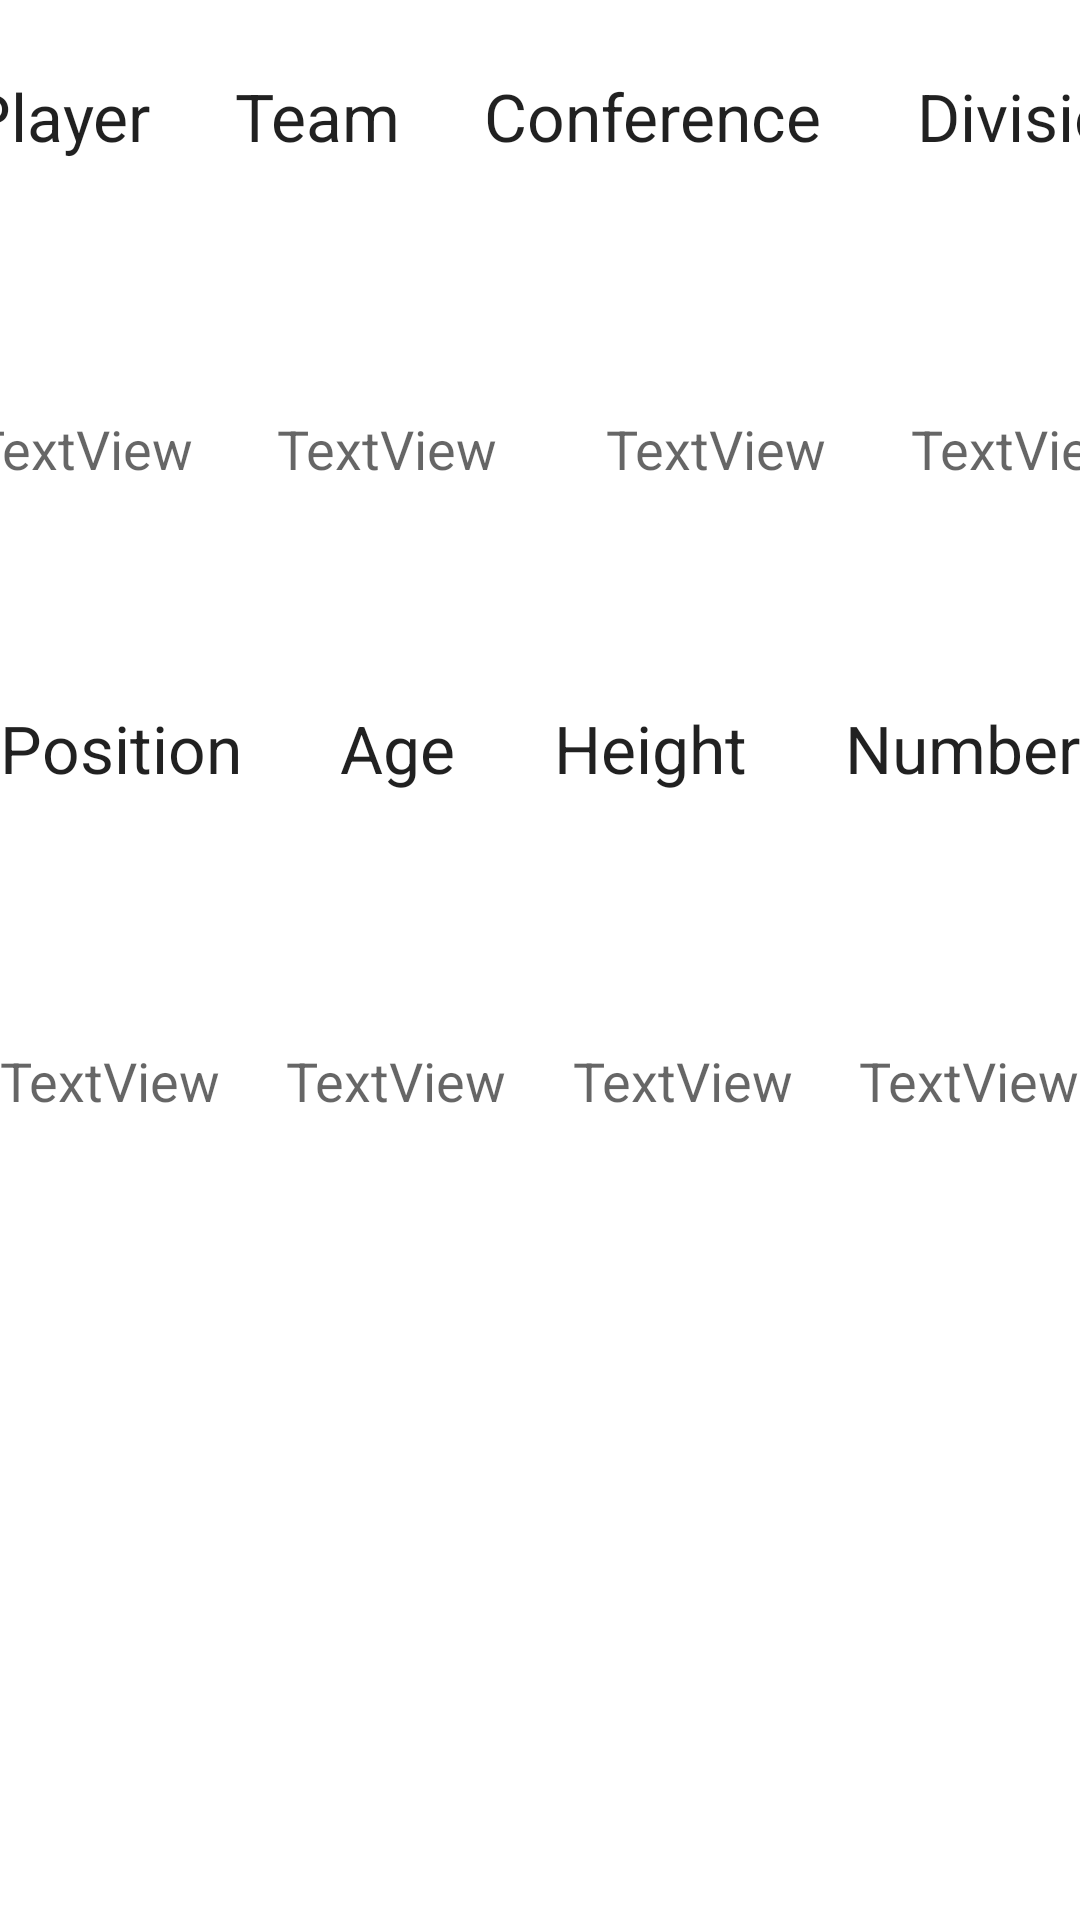

Produce the Android XML layout that renders to this screen, including the resource entries it uses.
<!-- AndroidManifest.xml: application theme Theme.FinalProjectBasketball -->
<!-- res/layout/activity_player_detail.xml -->
<?xml version="1.0" encoding="utf-8"?>
<androidx.constraintlayout.widget.ConstraintLayout xmlns:android="http://schemas.android.com/apk/res/android"
    xmlns:app="http://schemas.android.com/apk/res-auto"
    xmlns:tools="http://schemas.android.com/tools"
    android:layout_width="match_parent"
    android:layout_height="match_parent"
    tools:context=".PlayerDetailActivity">


    <TextView
        android:id="@+id/textView_guessedConference"
        android:layout_width="wrap_content"
        android:layout_height="wrap_content"
        android:layout_marginStart="36dp"
        android:layout_marginTop="84dp"
        android:text="TextView"
        android:textAppearance="@style/TextAppearance.AppCompat.Medium"
        app:layout_constraintEnd_toStartOf="@+id/textView_guessedDivision"
        app:layout_constraintHorizontal_bias="0.5"
        app:layout_constraintStart_toEndOf="@+id/textView_guessedTeam"
        app:layout_constraintTop_toBottomOf="@+id/textView_playerConference" />

    <TextView
        android:id="@+id/textView_guessedDivision"
        android:layout_width="wrap_content"
        android:layout_height="wrap_content"
        android:layout_marginStart="28dp"
        android:layout_marginTop="84dp"
        android:text="TextView"
        android:textAppearance="@style/TextAppearance.AppCompat.Medium"
        app:layout_constraintEnd_toEndOf="parent"
        app:layout_constraintHorizontal_bias="0.5"
        app:layout_constraintStart_toEndOf="@+id/textView_guessedConference"
        app:layout_constraintTop_toBottomOf="@+id/textView_playerDivision" />

    <TextView
        android:id="@+id/textView_guessedTeam"
        android:layout_width="wrap_content"
        android:layout_height="wrap_content"
        android:layout_marginStart="28dp"
        android:layout_marginTop="84dp"
        android:text="TextView"
        android:textAppearance="@style/TextAppearance.AppCompat.Medium"
        app:layout_constraintEnd_toStartOf="@+id/textView_guessedConference"
        app:layout_constraintHorizontal_bias="0.5"
        app:layout_constraintStart_toEndOf="@+id/textView_guessedPlayer"
        app:layout_constraintTop_toBottomOf="@+id/textView_playerTeam" />

    <TextView
        android:id="@+id/textView_playerPosition"
        android:layout_width="wrap_content"
        android:layout_height="wrap_content"
        android:layout_marginBottom="376dp"
        android:text="Position"
        android:textAppearance="@style/TextAppearance.AppCompat.Large"
        app:layout_constraintBottom_toBottomOf="parent"
        app:layout_constraintEnd_toStartOf="@+id/textView_playerAge"
        app:layout_constraintHorizontal_bias="0.5"
        app:layout_constraintHorizontal_chainStyle="spread_inside"
        app:layout_constraintStart_toStartOf="parent" />

    <TextView
        android:id="@+id/textView_playerConference"
        android:layout_width="wrap_content"
        android:layout_height="wrap_content"
        android:layout_marginStart="28dp"
        android:layout_marginTop="24dp"
        android:text="Conference"
        android:textAppearance="@style/TextAppearance.AppCompat.Large"
        android:textSize="22sp"
        app:layout_constraintEnd_toStartOf="@+id/textView_playerDivision"
        app:layout_constraintHorizontal_bias="0.5"
        app:layout_constraintStart_toEndOf="@+id/textView_playerTeam"
        app:layout_constraintTop_toTopOf="parent" />

    <TextView
        android:id="@+id/textView_playerTeam"
        android:layout_width="wrap_content"
        android:layout_height="wrap_content"
        android:layout_marginStart="28dp"
        android:layout_marginTop="24dp"
        android:text="Team"
        android:textAppearance="@style/TextAppearance.AppCompat.Large"
        app:layout_constraintEnd_toStartOf="@+id/textView_playerConference"
        app:layout_constraintHorizontal_bias="0.5"
        app:layout_constraintStart_toEndOf="@+id/textView_playername"
        app:layout_constraintTop_toTopOf="parent" />

    <TextView
        android:id="@+id/textView_playername"
        android:layout_width="wrap_content"
        android:layout_height="wrap_content"
        android:layout_marginStart="12dp"
        android:layout_marginTop="24dp"
        android:text="Player"
        android:textAppearance="@style/TextAppearance.AppCompat.Large"
        app:layout_constraintEnd_toStartOf="@+id/textView_playerTeam"
        app:layout_constraintHorizontal_bias="0.5"
        app:layout_constraintHorizontal_chainStyle="spread_inside"
        app:layout_constraintStart_toStartOf="parent"
        app:layout_constraintTop_toTopOf="parent" />

    <TextView
        android:id="@+id/textView_playerDivision"
        android:layout_width="wrap_content"
        android:layout_height="wrap_content"
        android:layout_marginStart="32dp"
        android:layout_marginTop="24dp"
        android:text="Division"
        android:textAppearance="@style/TextAppearance.AppCompat.Large"
        app:layout_constraintEnd_toEndOf="parent"
        app:layout_constraintHorizontal_bias="0.5"
        app:layout_constraintStart_toEndOf="@+id/textView_playerConference"
        app:layout_constraintTop_toTopOf="parent" />

    <TextView
        android:id="@+id/textView_guessedPlayer"
        android:layout_width="wrap_content"
        android:layout_height="wrap_content"
        android:layout_marginStart="8dp"
        android:layout_marginTop="84dp"
        android:text="TextView"
        android:textAppearance="@style/TextAppearance.AppCompat.Medium"
        app:layout_constraintEnd_toStartOf="@+id/textView_guessedTeam"
        app:layout_constraintHorizontal_bias="0.5"
        app:layout_constraintHorizontal_chainStyle="spread_inside"
        app:layout_constraintStart_toStartOf="parent"
        app:layout_constraintTop_toBottomOf="@+id/textView_playername" />

    <TextView
        android:id="@+id/textView_guessedHeight"
        android:layout_width="wrap_content"
        android:layout_height="wrap_content"
        android:layout_marginTop="84dp"
        android:text="TextView"
        android:textAppearance="@style/TextAppearance.AppCompat.Medium"
        app:layout_constraintEnd_toStartOf="@+id/textView_guessedNumber"
        app:layout_constraintHorizontal_bias="0.5"
        app:layout_constraintStart_toEndOf="@+id/textView_guessedAge"
        app:layout_constraintTop_toBottomOf="@+id/textView_playerHeight" />

    <TextView
        android:id="@+id/textView_guessedPosition"
        android:layout_width="wrap_content"
        android:layout_height="wrap_content"
        android:layout_marginTop="84dp"
        android:text="TextView"
        android:textAppearance="@style/TextAppearance.AppCompat.Medium"
        app:layout_constraintEnd_toStartOf="@+id/textView_guessedAge"
        app:layout_constraintHorizontal_bias="0.5"
        app:layout_constraintHorizontal_chainStyle="spread_inside"
        app:layout_constraintStart_toStartOf="parent"
        app:layout_constraintTop_toBottomOf="@+id/textView_playerPosition" />

    <TextView
        android:id="@+id/textView_playerNumber"
        android:layout_width="wrap_content"
        android:layout_height="wrap_content"
        android:layout_marginBottom="376dp"
        android:text="Number"
        android:textAppearance="@style/TextAppearance.AppCompat.Large"
        app:layout_constraintBottom_toBottomOf="parent"
        app:layout_constraintEnd_toEndOf="parent"
        app:layout_constraintHorizontal_bias="0.5"
        app:layout_constraintStart_toEndOf="@+id/textView_playerHeight" />

    <TextView
        android:id="@+id/textView_playerAge"
        android:layout_width="wrap_content"
        android:layout_height="wrap_content"
        android:layout_marginBottom="376dp"
        android:text="Age"
        android:textAppearance="@style/TextAppearance.AppCompat.Large"
        app:layout_constraintBottom_toBottomOf="parent"
        app:layout_constraintEnd_toStartOf="@+id/textView_playerHeight"
        app:layout_constraintHorizontal_bias="0.5"
        app:layout_constraintStart_toEndOf="@+id/textView_playerPosition" />

    <TextView
        android:id="@+id/textView_playerHeight"
        android:layout_width="wrap_content"
        android:layout_height="wrap_content"
        android:layout_marginBottom="376dp"
        android:text="Height"
        android:textAppearance="@style/TextAppearance.AppCompat.Large"
        app:layout_constraintBottom_toBottomOf="parent"
        app:layout_constraintEnd_toStartOf="@+id/textView_playerNumber"
        app:layout_constraintHorizontal_bias="0.5"
        app:layout_constraintStart_toEndOf="@+id/textView_playerAge" />

    <TextView
        android:id="@+id/textView_guessedNumber"
        android:layout_width="wrap_content"
        android:layout_height="wrap_content"
        android:layout_marginTop="84dp"
        android:text="TextView"
        android:textAppearance="@style/TextAppearance.AppCompat.Medium"
        app:layout_constraintEnd_toEndOf="parent"
        app:layout_constraintHorizontal_bias="0.5"
        app:layout_constraintStart_toEndOf="@+id/textView_guessedHeight"
        app:layout_constraintTop_toBottomOf="@+id/textView_playerNumber" />

    <TextView
        android:id="@+id/textView_guessedAge"
        android:layout_width="wrap_content"
        android:layout_height="wrap_content"
        android:layout_marginTop="84dp"
        android:text="TextView"
        android:textAppearance="@style/TextAppearance.AppCompat.Medium"
        app:layout_constraintEnd_toStartOf="@+id/textView_guessedHeight"
        app:layout_constraintHorizontal_bias="0.5"
        app:layout_constraintStart_toEndOf="@+id/textView_guessedPosition"
        app:layout_constraintTop_toBottomOf="@+id/textView_playerAge" />
</androidx.constraintlayout.widget.ConstraintLayout>
<!-- resources referenced by this layout -->
<resources>
  <style name="Theme.FinalProjectBasketball" parent="Theme.MaterialComponents.DayNight.DarkActionBar">
          
          <item name="colorPrimary">@color/purple_500</item>
          <item name="colorPrimaryVariant">@color/purple_700</item>
          <item name="colorOnPrimary">@color/white</item>
          
          <item name="colorSecondary">@color/teal_200</item>
          <item name="colorSecondaryVariant">@color/teal_700</item>
          <item name="colorOnSecondary">@color/black</item>
          
          <item name="android:statusBarColor" tools:targetApi="l">?attr/colorPrimaryVariant</item>
          
      </style>
  <!-- not gathered from this repository: default colours our renderer supplied (Android Studio template values) -->
  <color name="purple_500">#FF6200EE</color>
  <color name="purple_700">#FF3700B3</color>
  <color name="teal_200">#FF03DAC5</color>
  <color name="teal_700">#FF018786</color>
  <color name="black">#FF000000</color>
  <color name="white">#FFFFFFFF</color>
</resources>
